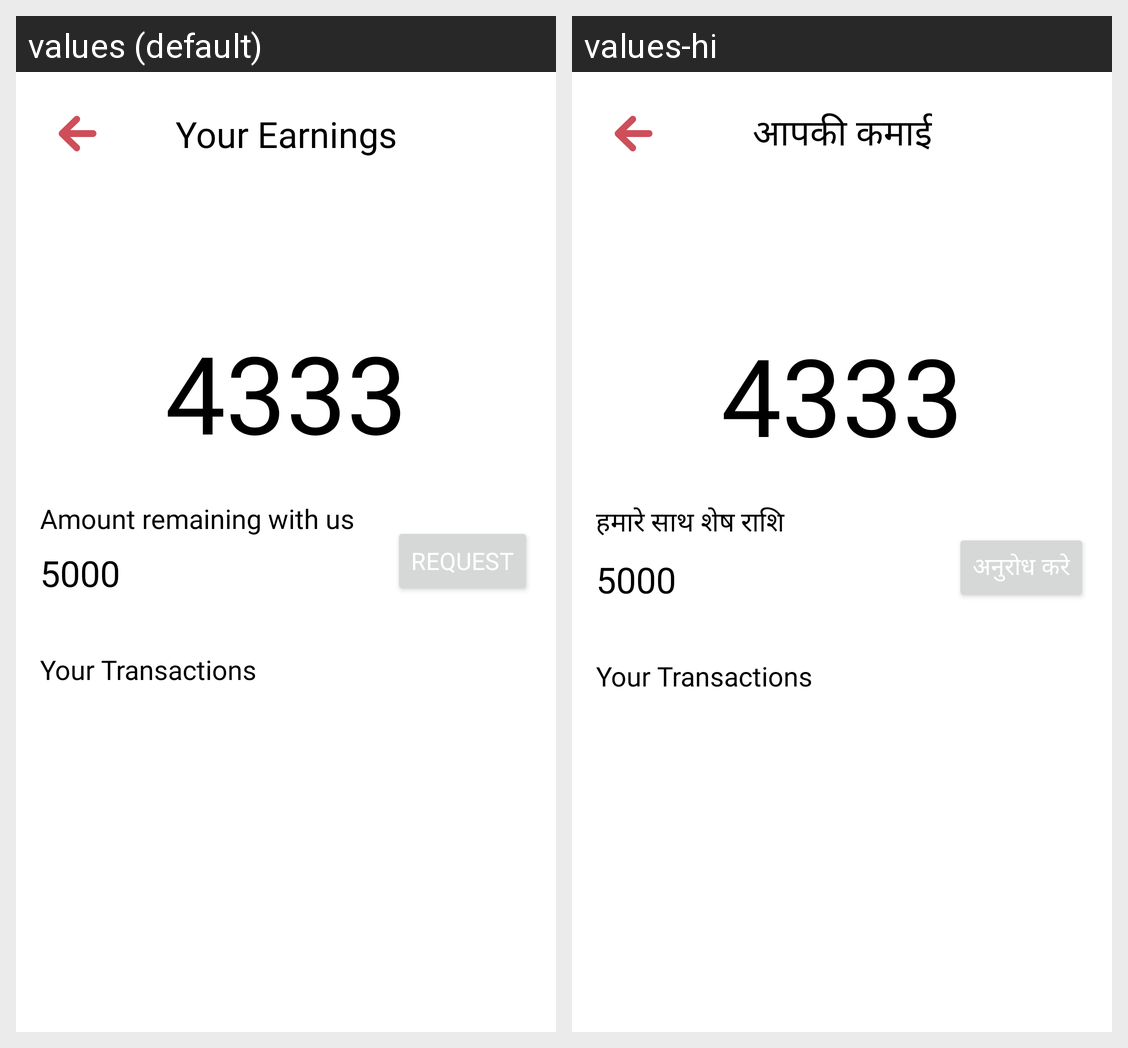

The same Android screen rendered under two of its app's locales, left to right. List the strings drawn on it with the default value and each locale's translation.
Android screen res/layout/activity_earnings.xml rendered under 2 locales, left to right: values (default), values-hi. Device: Nexus 5 (rendered at 1080×1920; each locale shown at half size, 540×960, under a caption strip naming it); theme Theme.KrsiKarmaCaptain.
Strings drawn on this screen, with the default value and each locale's value (text and hints the layout hard-codes, and strings that could not be matched under every locale, appear in the picture but are not listed):

your_earnings
  values: Your Earnings
  values-hi: आपकी कमाई

amount_remaining_with_us
  values: Amount remaining with us
  values-hi: हमारे साथ शेष राशि

request
  values: Request
  values-hi: अनुरोध करे
